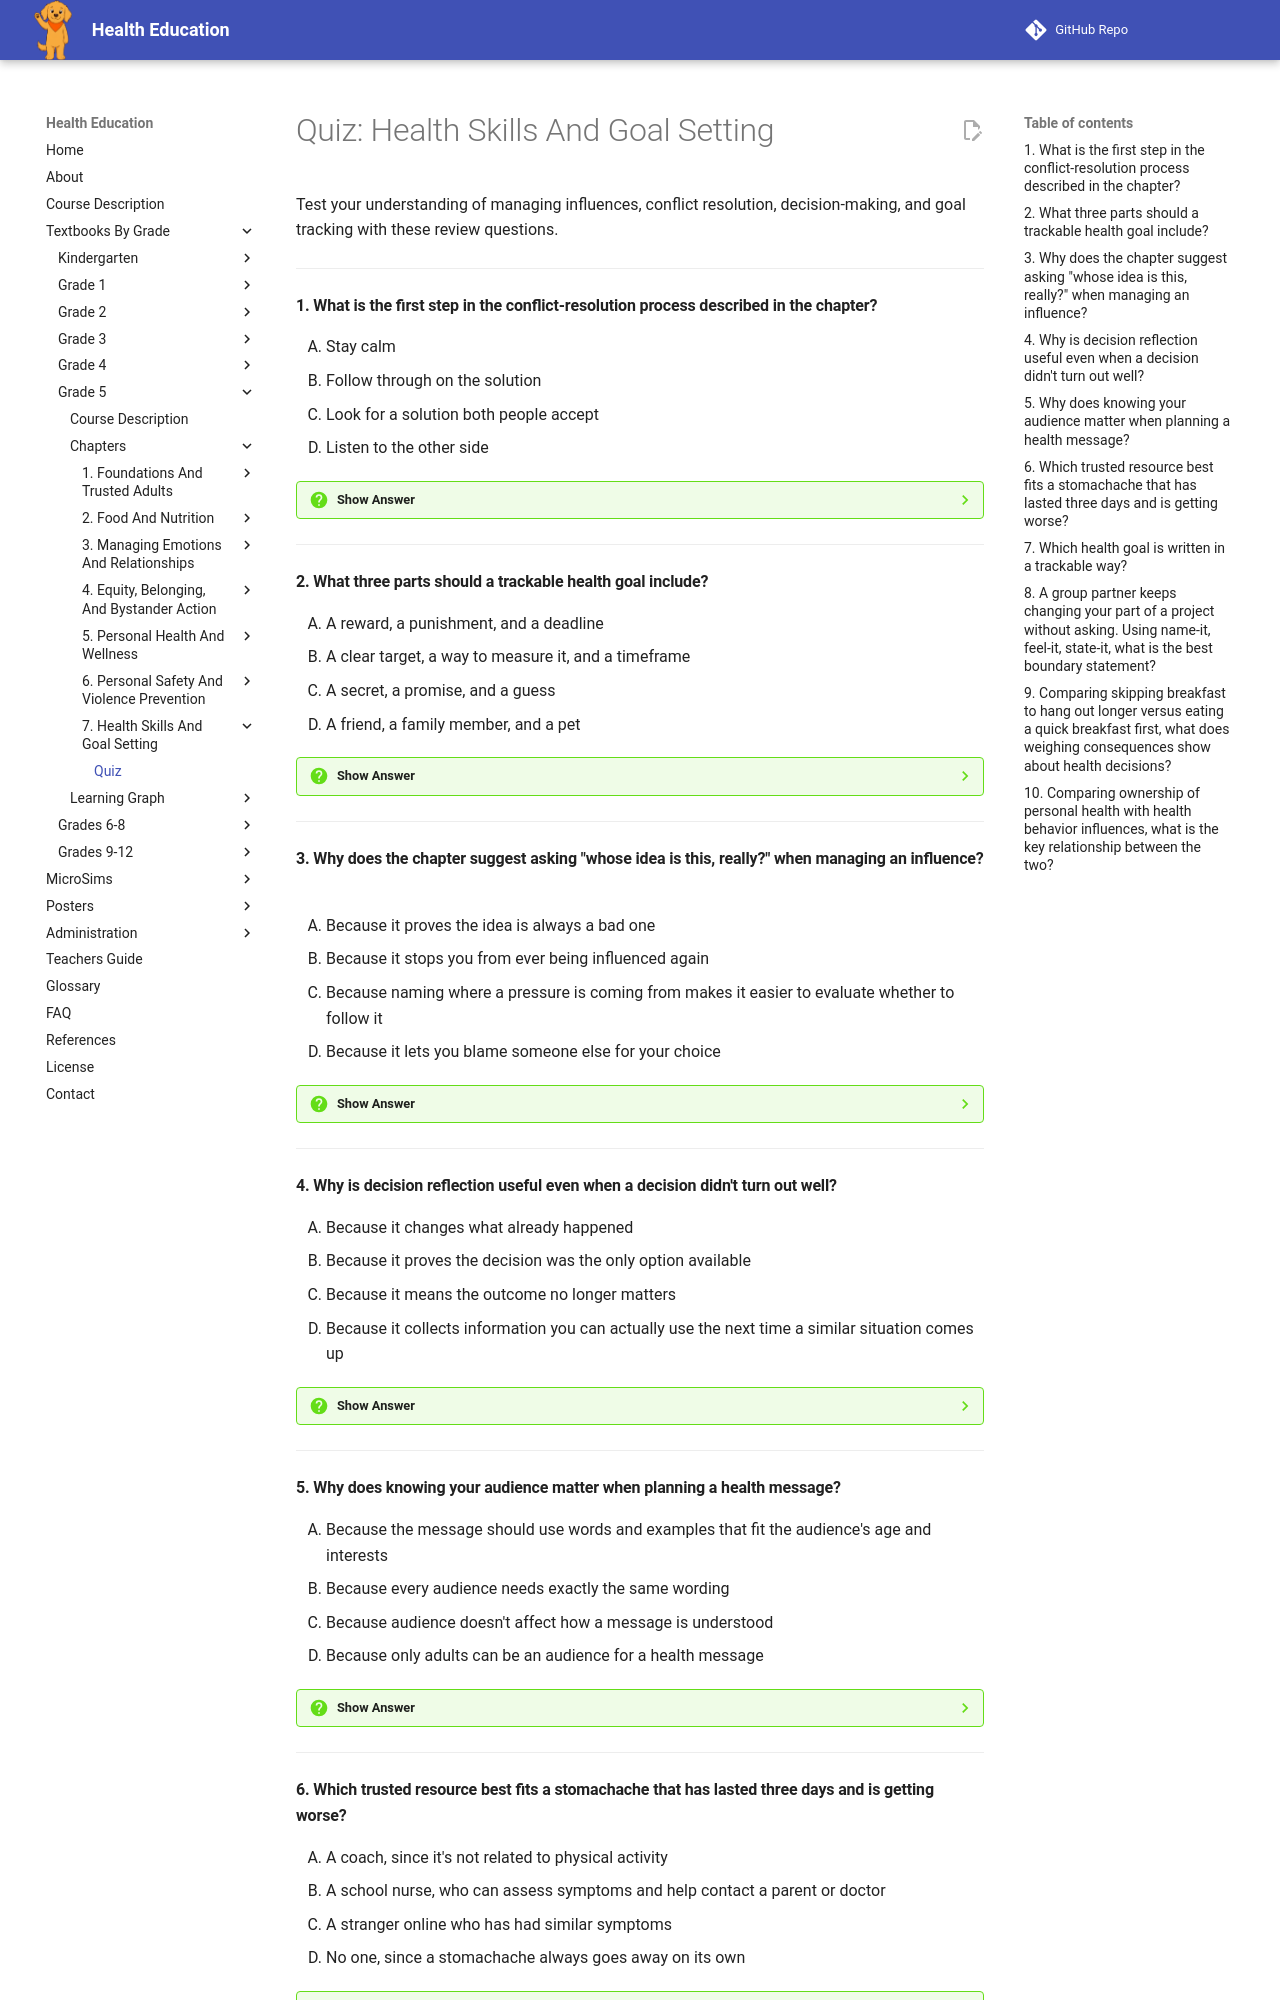

repository: dmccreary/health-education · page: bands/grade-5/chapters/07-health-skills-and-goal-setting/quiz/index.html · generator: mkdocs

# Quiz: Health Skills And Goal Setting

Test your understanding of managing influences, conflict resolution, decision-making, and goal tracking with these review questions.

---

#### 1. What is the first step in the conflict-resolution process described in the chapter?

<div class="upper-alpha" markdown>
1. Stay calm
2. Follow through on the solution
3. Look for a solution both people accept
4. Listen to the other side
</div>

??? question "Show Answer"
    The correct answer is **A**. The five-step conflict-resolution process starts with staying calm, since taking a breath before responding keeps a disagreement from getting bigger. The other steps — describing what happened, listening, finding a solution, and following through — come after.

    **Concept Tested:** Conflict Resolution

---

#### 2. What three parts should a trackable health goal include?

<div class="upper-alpha" markdown>
1. A reward, a punishment, and a deadline
2. A clear target, a way to measure it, and a timeframe
3. A secret, a promise, and a guess
4. A friend, a family member, and a pet
</div>

??? question "Show Answer"
    The correct answer is **B**. A trackable health goal needs a clear target, a way to measure progress, and a timeframe. "Drink water instead of soda at lunch four days this week" has all three parts, while "be healthier" is too vague to track.

    **Concept Tested:** Personal Health Goal Tracking

---

#### 3. Why does the chapter suggest asking "whose idea is this, really?" when managing an influence?

<div class="upper-alpha" markdown>
1. Because it proves the idea is always a bad one
2. Because it stops you from ever being influenced again
3. Because naming where a pressure is coming from makes it easier to evaluate whether to follow it
4. Because it lets you blame someone else for your choice
</div>

??? question "Show Answer"
    The correct answer is **C**. Naming where an influence is coming from — an ad, a friend, or a habit — makes it easier to evaluate on purpose, rather than just going along with it by default.

    **Concept Tested:** Managing Health Influences

---

#### 4. Why is decision reflection useful even when a decision didn't turn out well?

<div class="upper-alpha" markdown>
1. Because it changes what already happened
2. Because it proves the decision was the only option available
3. Because it means the outcome no longer matters
4. Because it collects information you can actually use the next time a similar situation comes up
</div>

??? question "Show Answer"
    The correct answer is **D**. Decision reflection isn't about judging yourself harshly for an outcome that didn't work out — it's about collecting information you can use next time a similar situation comes up, so even a rough outcome becomes useful.

    **Concept Tested:** Decision Reflection

---

#### 5. Why does knowing your audience matter when planning a health message?

<div class="upper-alpha" markdown>
1. Because the message should use words and examples that fit the audience's age and interests
2. Because every audience needs exactly the same wording
3. Because audience doesn't affect how a message is understood
4. Because only adults can be an audience for a health message
</div>

??? question "Show Answer"
    The correct answer is **A**. A message written for kindergartners needs simple, picture-based language, while a message for your own class can use peer-level wording. Matching the format and words to the audience makes a health message far more likely to land.

    **Concept Tested:** Health Message Delivery

---
